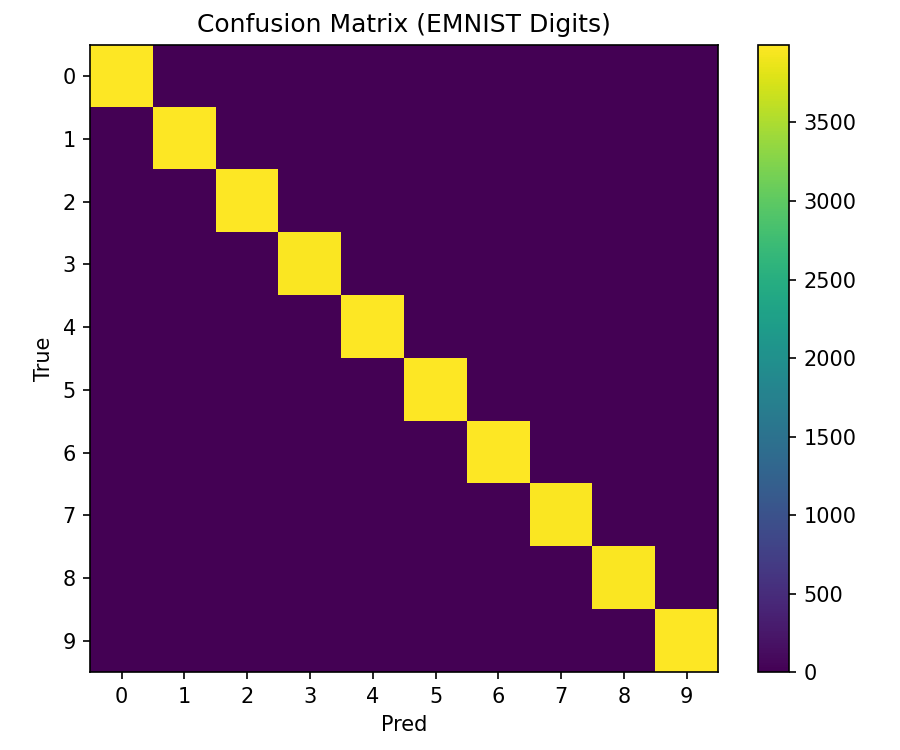

Source data for this figure (header and first rows):
3986, 3, 0, 0, 2, 1, 1, 1, 3, 3
0, 3990, 4, 0, 2, 0, 0, 3, 1, 0
2, 3, 3985, 5, 1, 0, 0, 1, 2, 1
0, 1, 7, 3966, 0, 10, 0, 1, 11, 4
2, 0, 0, 0, 3984, 0, 2, 4, 1, 7
1, 0, 0, 7, 0, 3981, 2, 1, 2, 6
6, 1, 2, 0, 2, 1, 3987, 0, 1, 0
1, 3, 7, 1, 3, 0, 0, 3976, 0, 9
2, 2, 0, 4, 1, 3, 1, 3, 3971, 13
0, 0, 0, 0, 4, 0, 0, 2, 0, 3994
